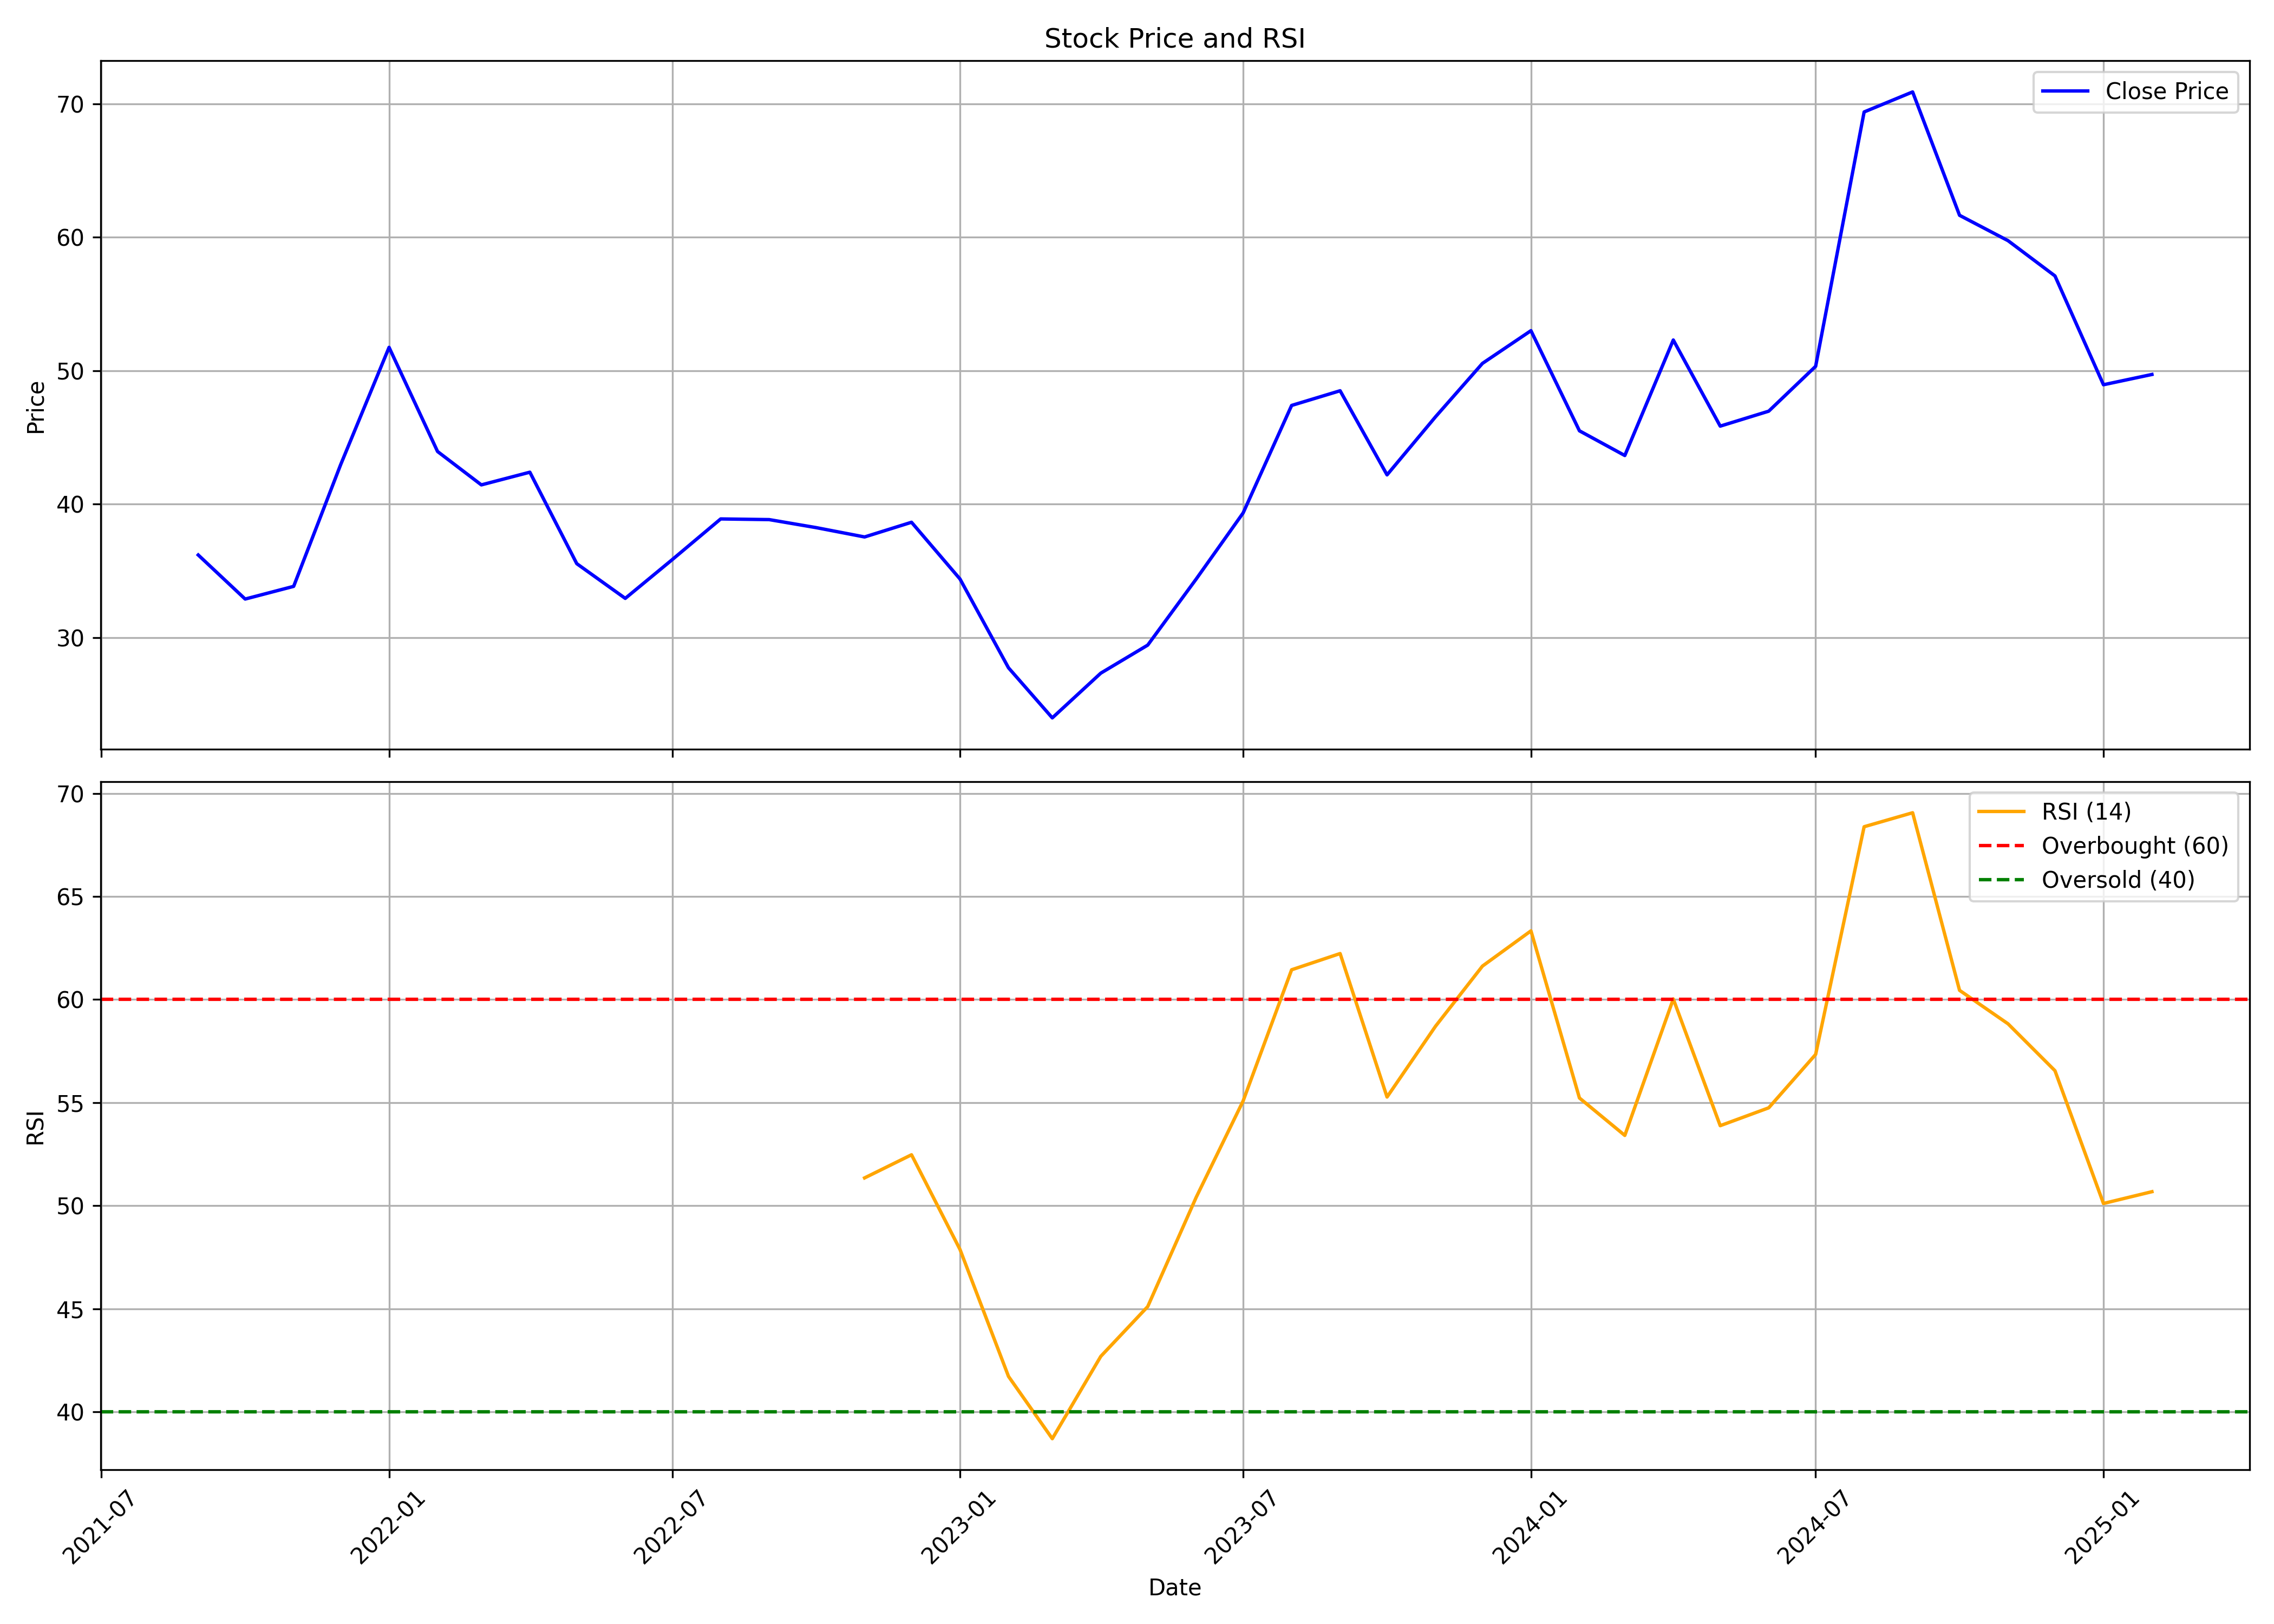

The table this chart was drawn from, first rows:
, date, symbol, open, high, low, close, volume, rsi
0, 2021-09-01, AAREYDRUGS, 38.25, 41.0, 35.2, 36.2, 785285, 
1, 2021-10-01, AAREYDRUGS, 36.6, 39.6, 32.4, 32.9, 938975, 
2, 2021-11-01, AAREYDRUGS, 33.85, 39.45, 31.65, 33.85, 1191614, 
3, 2021-12-01, AAREYDRUGS, 35.8, 44.15, 33.5, 42.95, 2584814, 
4, 2022-01-01, AAREYDRUGS, 43.6, 64.35, 42.45, 51.75, 9287552, 
5, 2022-02-01, AAREYDRUGS, 52.95, 62.0, 36.5, 43.95, 2044706, 
6, 2022-03-01, AAREYDRUGS, 43.95, 46.3, 35.65, 41.45, 1024598, 
7, 2022-04-01, AAREYDRUGS, 42.5, 51.25, 41.25, 42.4, 1759501, 
8, 2022-05-01, AAREYDRUGS, 42.0, 45.0, 33.7, 35.55, 942049, 
9, 2022-06-01, AAREYDRUGS, 36.05, 37.0, 28.25, 32.95, 550084, 
10, 2022-07-01, AAREYDRUGS, 32.3, 38.7, 32.3, 35.85, 702441, 
11, 2022-08-01, AAREYDRUGS, 35.85, 41.5, 33.55, 38.9, 1565377, 
12, 2022-09-01, AAREYDRUGS, 39.25, 43.9, 36.2, 38.85, 1491444, 
13, 2022-10-01, AAREYDRUGS, 39.35, 42.75, 35.85, 38.25, 1046005, 
14, 2022-11-01, AAREYDRUGS, 38.5, 40.2, 35.7, 37.55, 543744, 51.35
15, 2022-12-01, AAREYDRUGS, 37.95, 44.8, 36.85, 38.65, 2570091, 52.47
16, 2023-01-01, AAREYDRUGS, 39.15, 39.4, 33.2, 34.4, 591266, 47.87
17, 2023-02-01, AAREYDRUGS, 34.85, 35.6, 27.4, 27.75, 651966, 41.71
18, 2023-03-01, AAREYDRUGS, 28.1, 30.2, 22.0, 24.0, 1115472, 38.69
19, 2023-04-01, AAREYDRUGS, 24.35, 29.35, 23.75, 27.35, 969995, 42.69
20, 2023-05-01, AAREYDRUGS, 27.35, 30.6, 27.35, 29.45, 734961, 45.1
21, 2023-06-01, AAREYDRUGS, 29.85, 35.7, 29.3, 34.4, 1521485, 50.41
22, 2023-07-01, AAREYDRUGS, 34.85, 39.6, 29.95, 39.35, 2540704, 55.08
23, 2023-08-01, AAREYDRUGS, 41.0, 53.7, 37.5, 47.4, 5827122, 61.45
24, 2023-09-01, AAREYDRUGS, 47.95, 55.9, 45.6, 48.5, 1193570, 62.23
25, 2023-10-01, AAREYDRUGS, 48.5, 50.0, 40.0, 42.2, 525332, 55.27
26, 2023-11-01, AAREYDRUGS, 43.4, 51.8, 41.5, 46.55, 610804, 58.71
27, 2023-12-01, AAREYDRUGS, 45.7, 51.2, 42.0, 50.55, 622048, 61.62
28, 2024-01-01, AAREYDRUGS, 53.0, 68.0, 49.6, 53.0, 5171216, 63.33
29, 2024-02-01, AAREYDRUGS, 53.7, 53.85, 44.5, 45.5, 763433, 55.22
30, 2024-03-01, AAREYDRUGS, 46.9, 47.5, 37.35, 43.65, 623950, 53.41
31, 2024-04-01, AAREYDRUGS, 45.8, 55.9, 44.05, 52.3, 851275, 60.03
32, 2024-05-01, AAREYDRUGS, 52.3, 56.2, 45.7, 45.85, 681338, 53.88
33, 2024-06-01, AAREYDRUGS, 47.75, 49.23, 42.25, 46.97, 480992, 54.75
34, 2024-07-01, AAREYDRUGS, 48.34, 55.88, 46.66, 50.33, 1321421, 57.34
35, 2024-08-01, AAREYDRUGS, 51.25, 72.85, 47.15, 69.38, 6048968, 68.39
36, 2024-09-01, AAREYDRUGS, 70.6, 74.8, 65.37, 70.88, 1993373, 69.07
37, 2024-10-01, AAREYDRUGS, 70.88, 71.9, 56.3, 61.64, 660709, 60.45
38, 2024-11-01, AAREYDRUGS, 61.8, 66.98, 53.01, 59.74, 441602, 58.82
39, 2024-12-01, AAREYDRUGS, 59.05, 65.5, 54.39, 57.1, 237319, 56.55
40, 2025-01-01, AAREYDRUGS, 57.52, 59.61, 42.11, 48.95, 241151, 50.11
41, 2025-02-01, AAREYDRUGS, 49.98, 51.49, 46.2, 49.72, 81753, 50.68
